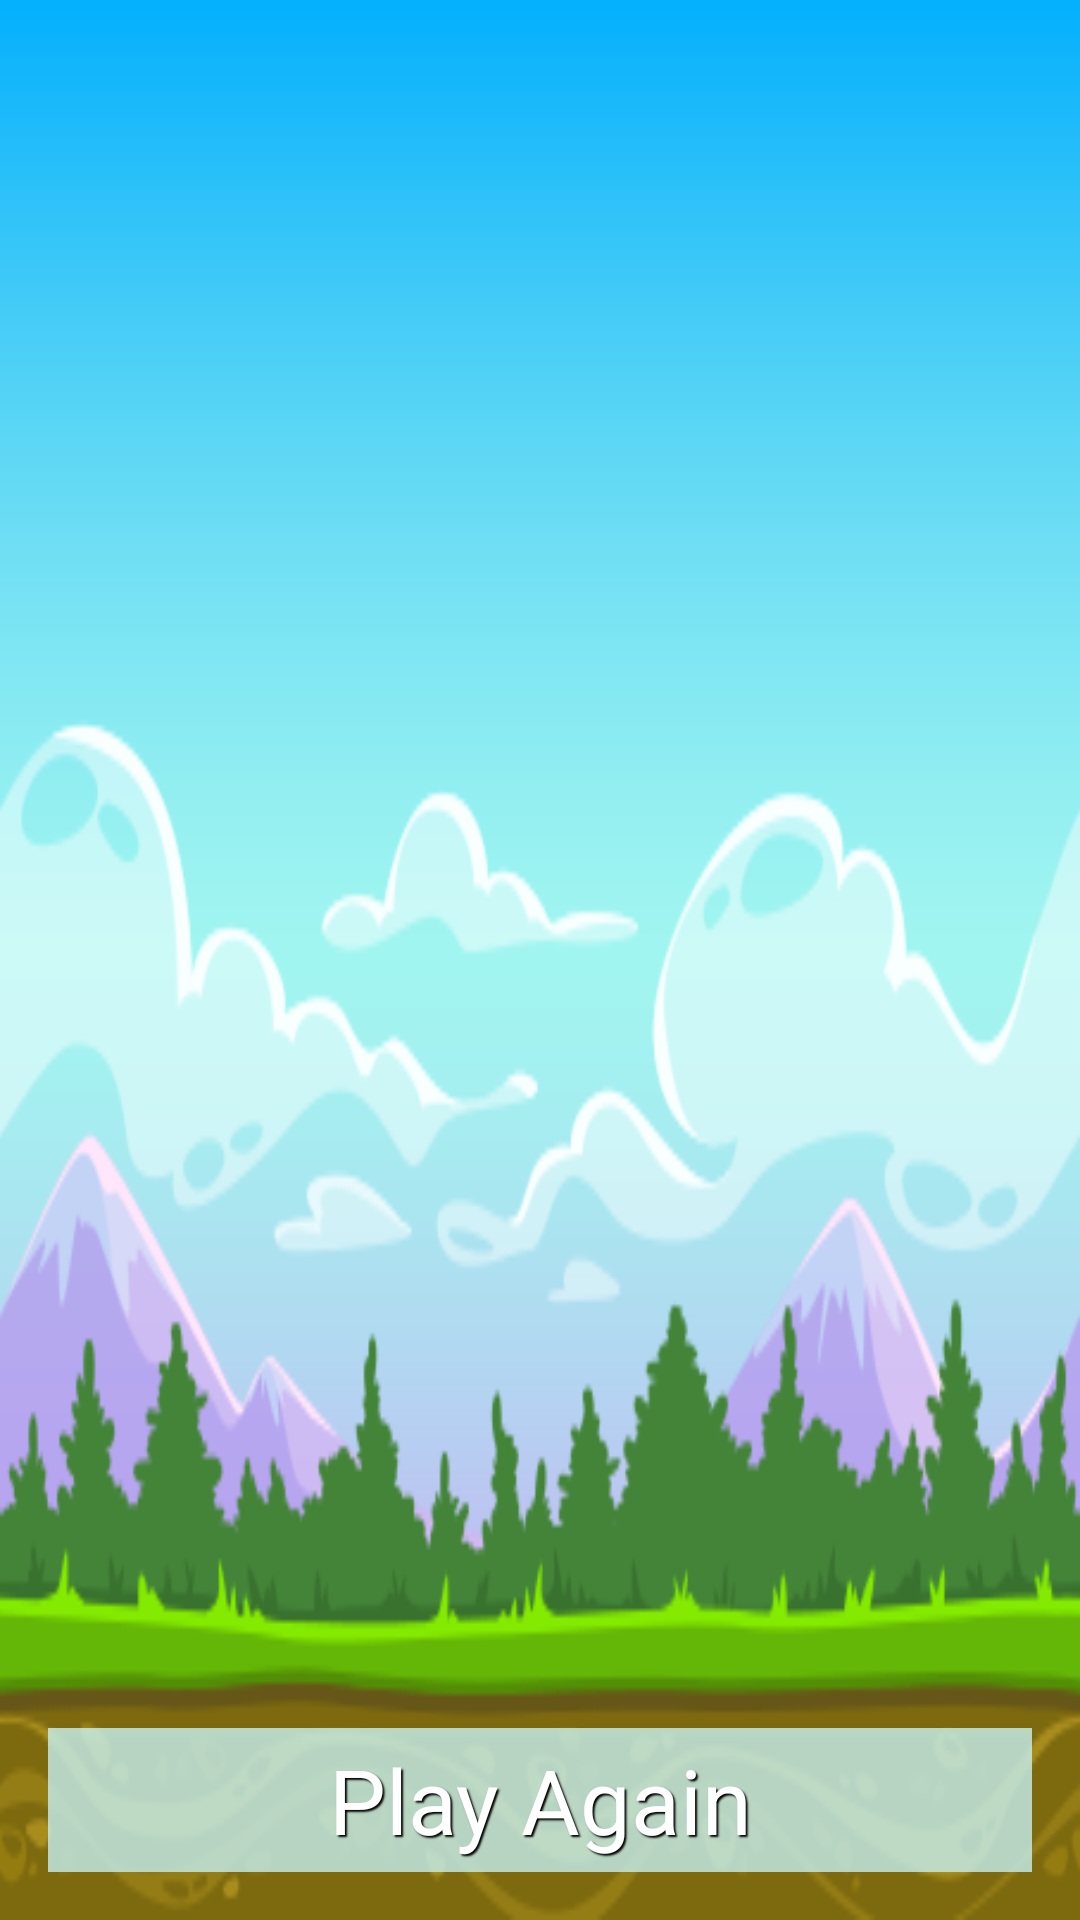

Reconstruct the res/layout file that produces this screen, plus the resources it refers to.
<!-- AndroidManifest.xml: application theme AppTheme -->
<!-- res/layout/activity_high_scores.xml -->
<RelativeLayout xmlns:android="http://schemas.android.com/apk/res/android"
    xmlns:tools="http://schemas.android.com/tools" android:layout_width="match_parent"
    android:layout_height="match_parent" android:paddingLeft="16dp"
    android:paddingRight="16dp"
    android:paddingTop="16dp"
    android:paddingBottom="16dp"
    tools:context="com.stephenfacentedev.com.monkeydefense.HighScores"
    android:background="@drawable/bg_compiled">

    <ListView
        android:layout_width="wrap_content"
        android:layout_height="wrap_content"
        android:id="@+id/theScores"
        android:layout_alignParentTop="true"
        android:layout_alignParentLeft="true"
        android:layout_alignParentStart="true"
        android:layout_marginBottom="50dp"
        android:background="#c8ccf7f5" />

    <Button
        android:layout_width="match_parent"
        android:layout_height="wrap_content"
        android:text="Play Again"
        android:onClick="backToSelection"
        android:id="@+id/playAgain"
        android:layout_alignParentBottom="true"
        android:layout_centerHorizontal="true"
        android:background="#c8ccf7f5"
        android:textAppearance="@style/StrokeText"
        android:textSize="30dp" />

    <ProgressBar
        style="?android:attr/progressBarStyleLarge"
        android:layout_width="wrap_content"
        android:layout_height="wrap_content"
        android:id="@+id/spinner2"
        android:layout_alignParentTop="true"
        android:layout_alignParentLeft="true"
        android:layout_alignParentStart="true"
        android:layout_alignBottom="@+id/theScores"
        android:layout_alignParentRight="true"
        android:layout_alignParentEnd="true" />

</RelativeLayout>
<!-- resources referenced by this layout -->
<resources>
  <!-- drawable bg_compiled: png bitmap (drawable, 56815 bytes) -->
  <style name="StrokeText">
          <item name="android:textColor">#ffffffff</item>
          <item name="android:shadowColor">#000000</item>
          <item name="android:shadowDx">2</item>
          <item name="android:shadowDy">2</item>
          <item name="android:shadowRadius">1</item>
      </style>
  <style name="AppTheme" parent="Theme.AppCompat.Light.DarkActionBar">
          
      </style>
</resources>
